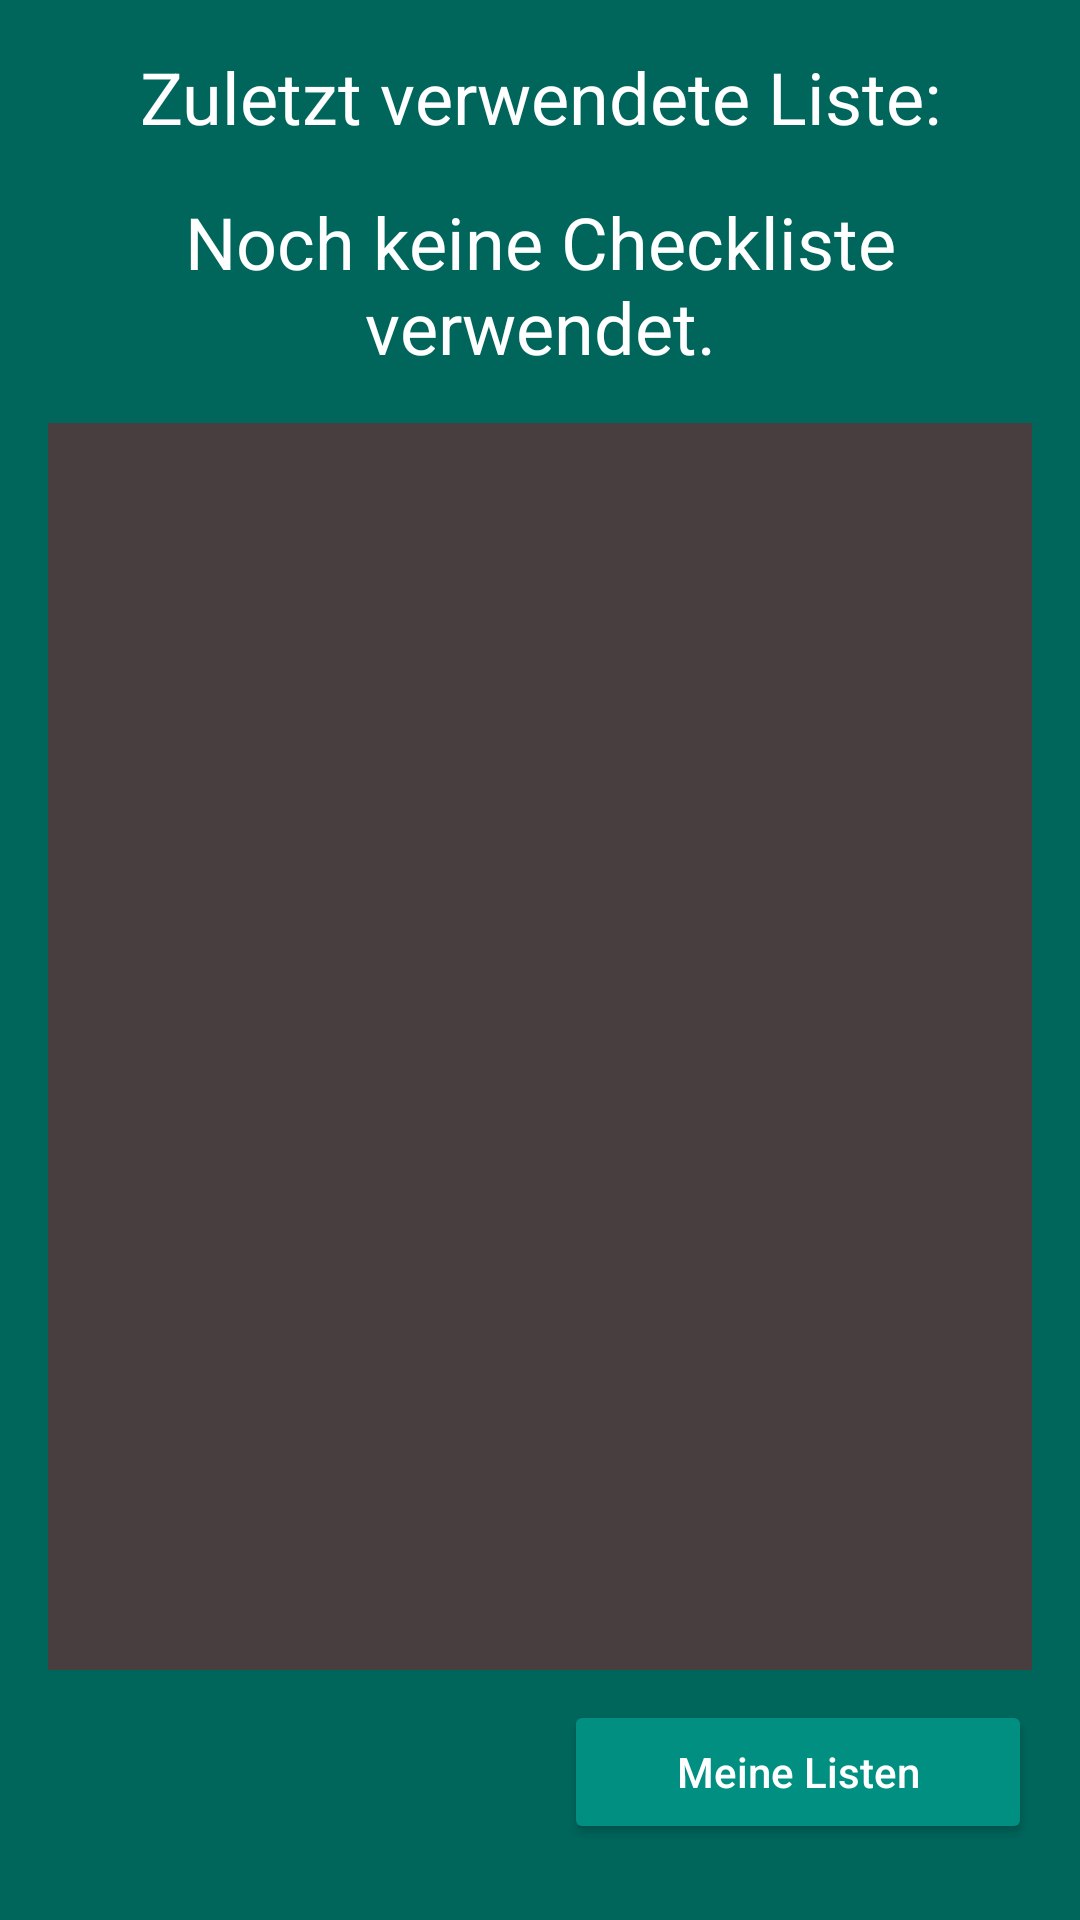

The Android layout XML behind this screen, and the referenced resources:
<!-- AndroidManifest.xml: application theme AppTheme -->
<!-- res/layout/activity_last_action.xml -->
<?xml version="1.0" encoding="utf-8"?>
<androidx.constraintlayout.widget.ConstraintLayout xmlns:android="http://schemas.android.com/apk/res/android"
    xmlns:app="http://schemas.android.com/apk/res-auto"
    xmlns:tools="http://schemas.android.com/tools"
    android:layout_width="match_parent"
    android:layout_height="match_parent"
    android:background="@color/colorPrimaryDark"
    tools:context=".LastActionActivity">


    <Button
        android:id="@+id/continueButton"
        android:layout_width="0dp"
        android:layout_height="wrap_content"
        android:layout_marginStart="8dp"
        android:layout_marginTop="10dp"
        android:layout_marginEnd="16dp"
        android:text="@string/listOverview"
        android:textAllCaps="false"
        android:backgroundTint="@color/colorPrimary"
        app:layout_constraintLeft_toLeftOf="@id/guideline1"
        app:layout_constraintRight_toRightOf="parent"
        app:layout_constraintTop_toBottomOf="@id/guideline2" />

    <ListView
        android:id="@+id/taskOverviewListView"
        android:layout_width="match_parent"
        android:layout_height="0dp"
        android:layout_marginStart="16dp"
        android:layout_marginTop="16dp"
        android:layout_marginEnd="16dp"
        android:background="@color/brown"
        android:choiceMode="multipleChoice"
        app:layout_constraintEnd_toEndOf="parent"
        app:layout_constraintHorizontal_bias="0.0"
        app:layout_constraintStart_toStartOf="parent"
        app:layout_constraintTop_toBottomOf="@+id/accessTextView"
        app:layout_constraintBottom_toTopOf="@id/guideline2"
        />

    <TextView
        android:id="@+id/lastListTextView"
        android:layout_width="wrap_content"
        android:layout_height="wrap_content"
        android:layout_marginStart="16dp"
        android:layout_marginTop="16dp"
        android:layout_marginEnd="16dp"
        android:gravity="center"
        android:text="@string/last_used_list"
        android:textSize="24sp"
        app:layout_constraintEnd_toEndOf="parent"
        app:layout_constraintHorizontal_bias="0.5"
        app:layout_constraintStart_toStartOf="parent"
        app:layout_constraintTop_toTopOf="parent" />

    <TextView
        android:id="@+id/accessTextView"
        android:layout_width="wrap_content"
        android:layout_height="wrap_content"
        android:layout_marginStart="16dp"
        android:layout_marginTop="16dp"
        android:layout_marginEnd="16dp"
        android:gravity="center"
        android:text="@string/no_used_list"
        android:textSize="24sp"
        app:layout_constraintEnd_toEndOf="parent"
        app:layout_constraintHorizontal_bias="0.5"
        app:layout_constraintStart_toStartOf="parent"
        app:layout_constraintTop_toBottomOf="@id/lastListTextView" />


    <androidx.constraintlayout.widget.Guideline
        android:id="@+id/guideline2"
        android:layout_width="wrap_content"
        android:layout_height="wrap_content"
        android:orientation="horizontal"
        app:layout_constraintGuide_percent="0.87" />

    <androidx.constraintlayout.widget.Guideline
        android:id="@+id/guideline1"
        android:layout_width="wrap_content"
        android:layout_height="wrap_content"
        android:orientation="vertical"
        app:layout_constraintGuide_percent="0.5" />


</androidx.constraintlayout.widget.ConstraintLayout>
<!-- resources referenced by this layout -->
<resources>
  <color name="brown">#483D3F</color>
  <color name="colorPrimary">#008F81</color>
  <color name="colorPrimaryDark">#00665C</color>
  <string name="last_used_list">Zuletzt verwendete Liste:</string>
  <string name="listOverview">Meine Listen</string>
  <string name="no_used_list">Noch keine Checkliste verwendet.</string>
  <style name="AppTheme" parent="Theme.AppCompat.Light.DarkActionBar">
  
          <item name="android:itemTextAppearance">@style/myCustomMenuTextAppearance</item>
          
          <item name="android:textColor">@color/white</item>
          
          <item name="colorPrimary">@color/colorPrimary</item>
          <item name="colorPrimaryDark">@color/colorPrimaryDark</item>
          <item name="colorAccent">@color/colorAccent</item>
          <item name="colorButtonNormal">@color/colorAccent</item>
      </style>
  <style name="myCustomMenuTextAppearance" parent="@android:style/TextAppearance.Widget.IconMenu.Item">
          <item name="android:textColor">@color/brown</item>
      </style>
  <color name="white">#FFFFFF</color>
  <color name="colorAccent">#ACC18A</color>
</resources>
